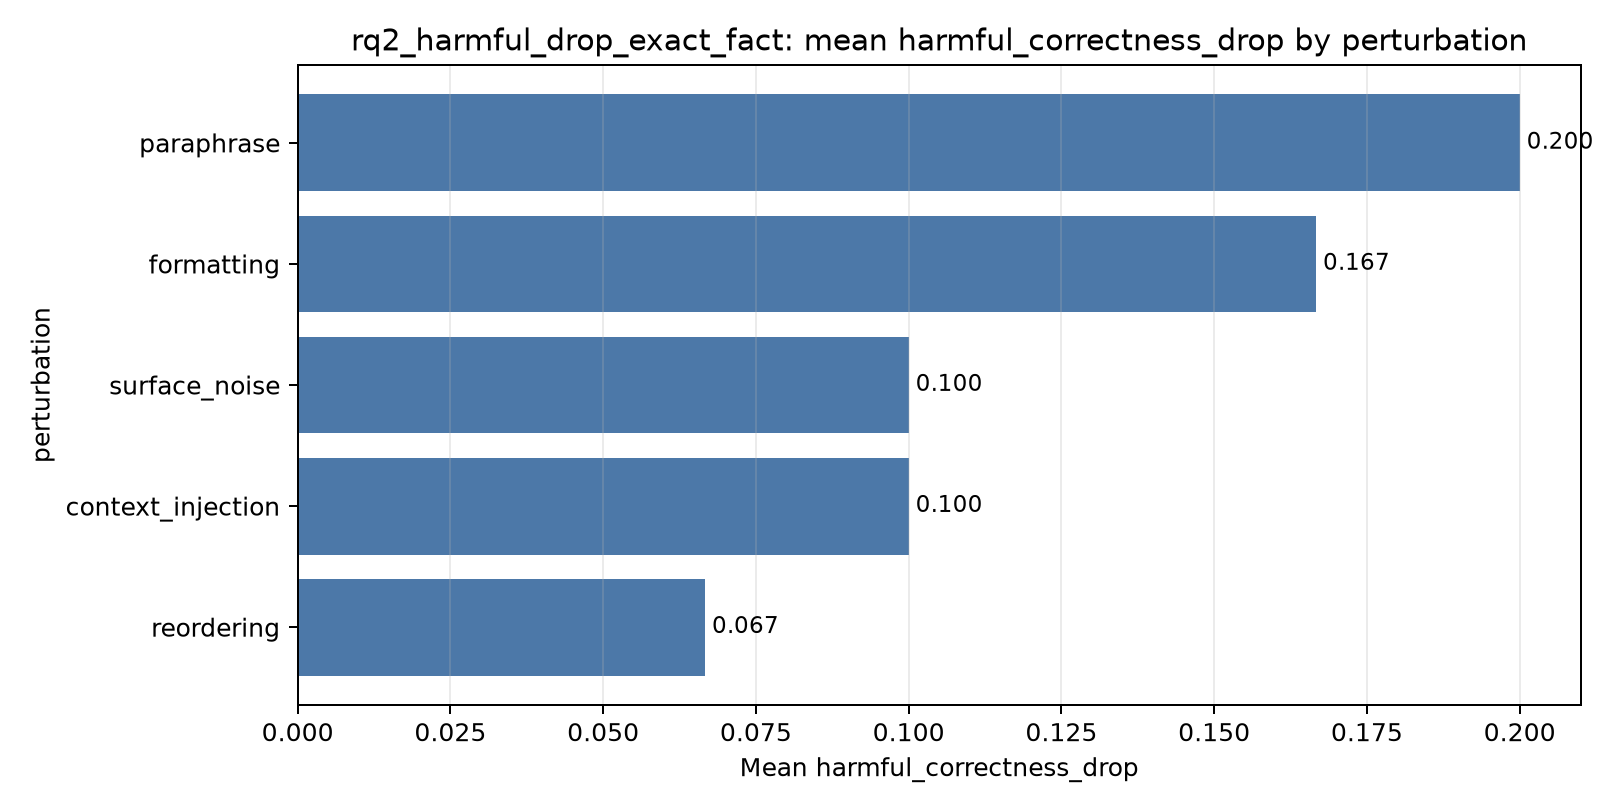

Values plotted in this chart, from the file beside it:
index, perturbation, mean, std, count
2, paraphrase, 0.2, 0.4068, 30
1, formatting, 0.1667, 0.379, 30
4, surface_noise, 0.1, 0.3051, 30
0, context_injection, 0.1, 0.3051, 30
3, reordering, 0.06667, 0.2537, 30
